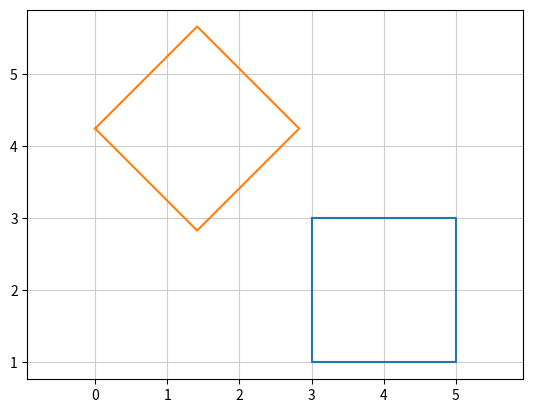

This chart was generated by the following Python code:
#図形の回転
import numpy as np
import matplotlib.pyplot as plt

#四角形ABCDの頂点
p = np.matrix([[3, 3, 5, 5, 3], [3, 1, 1, 3, 3]])

#変換行列(反時計回りに45度回転))
th = np.radians(45)    #度数法　→  弧度法
A = np.matrix([[np.cos(th), np.sin(-th)], [np.sin(th), np.cos(th)]])

#変換
p2 = A * p

#描画
p = np.array(p)
p2 = np.array(p2)
plt.plot(p[0, :], p[1, :])
plt.plot(p2[0, :], p2[1, :])
plt.axis('equal')
plt.grid(color='0.8')
plt.show()